Photos from the image-classification dataset "stage2_dataset" in the GitHub repository shuru921/PlaTiF-Tibial-Plateau-Fracture-Dataset-main. Its 2 classes are: fracture, normal.

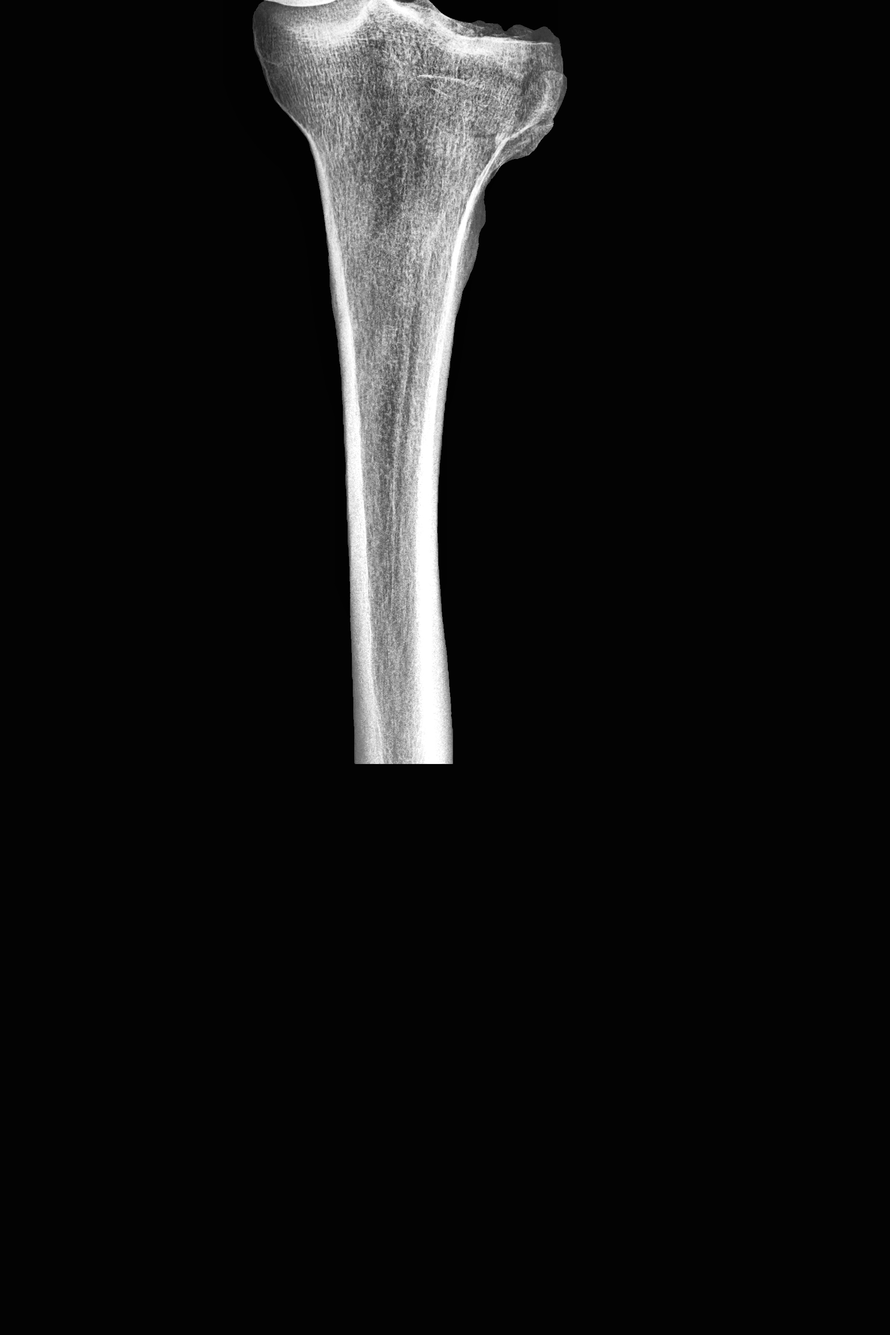
Label: fracture

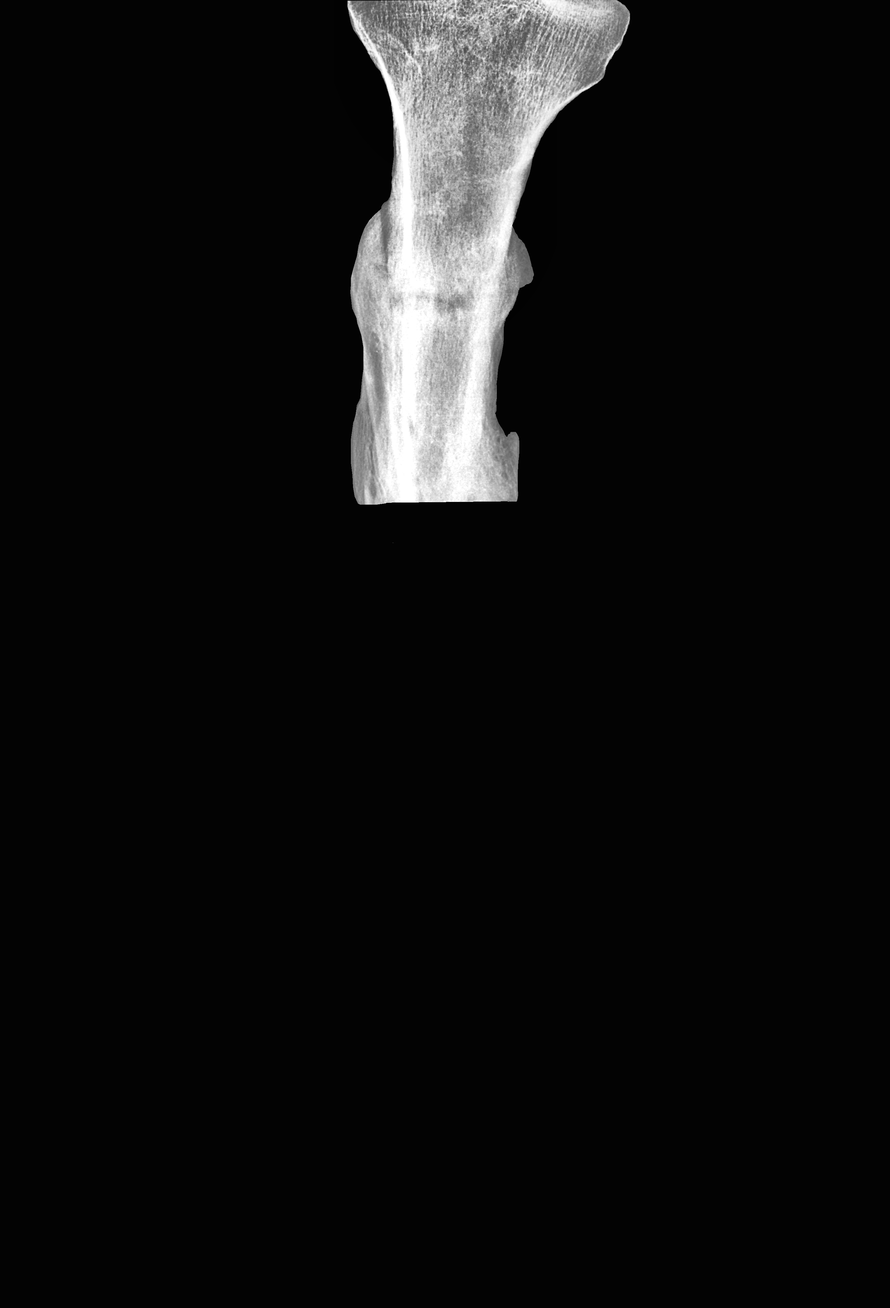
Label: normal

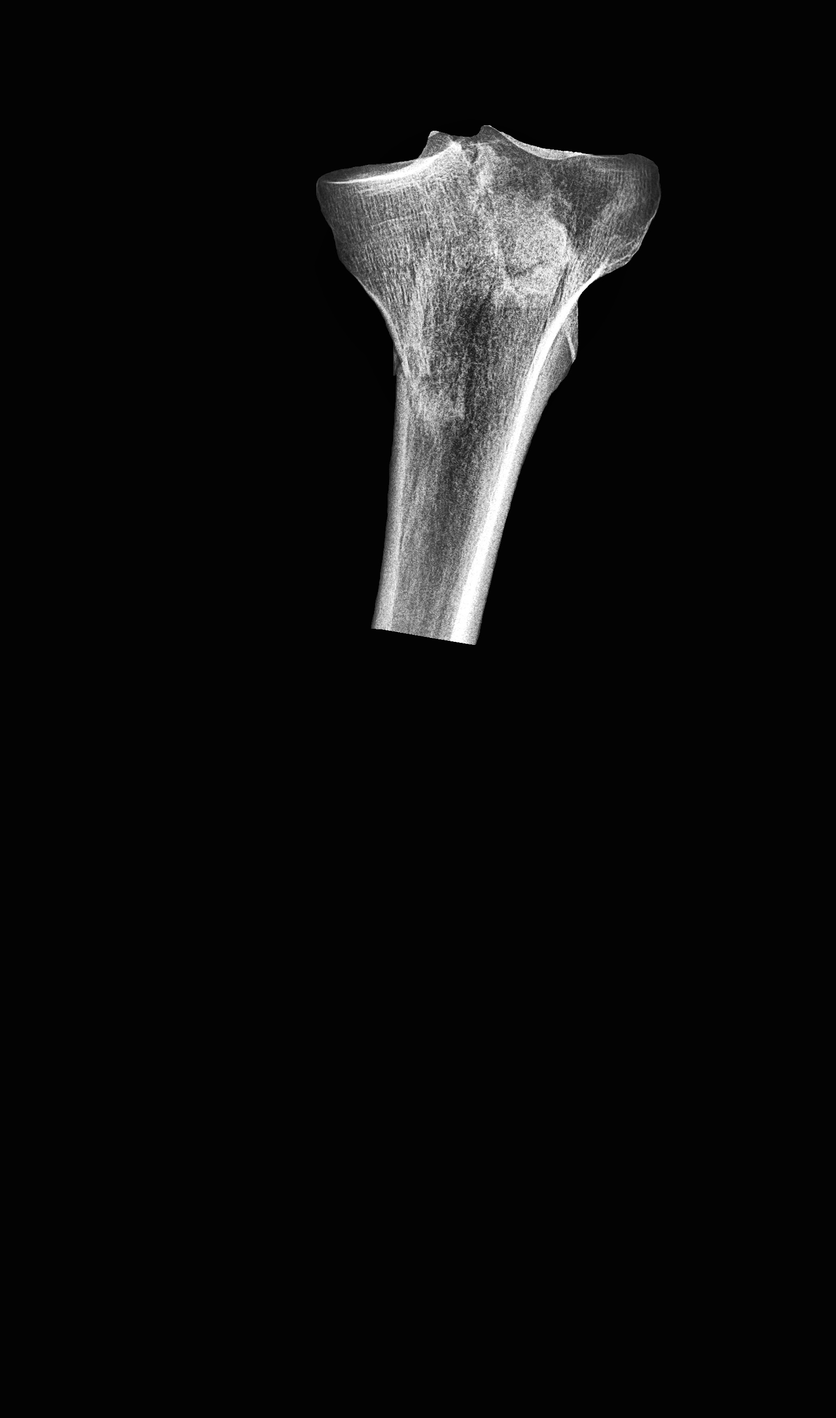
Label: fracture

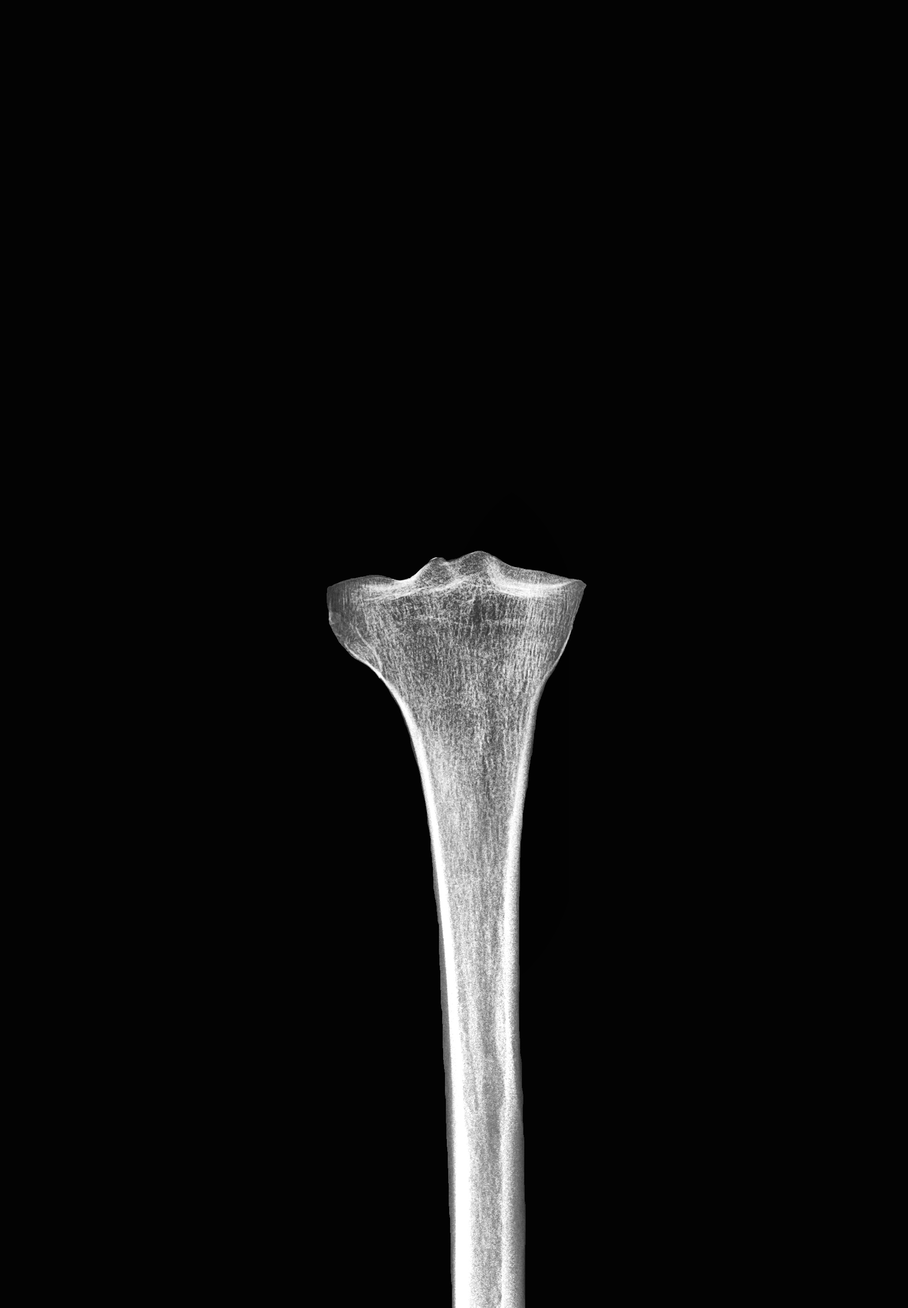
Label: normal

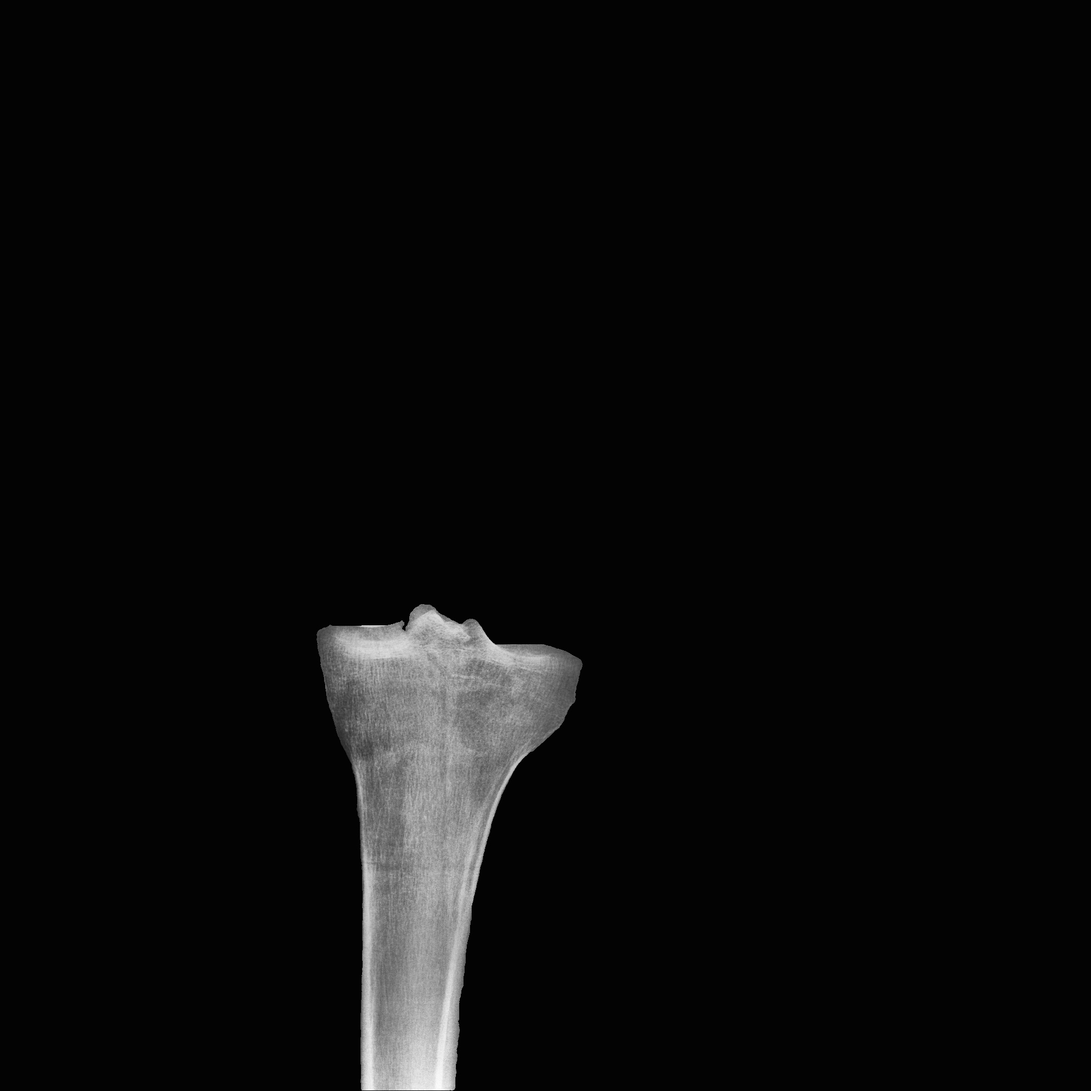
Label: fracture

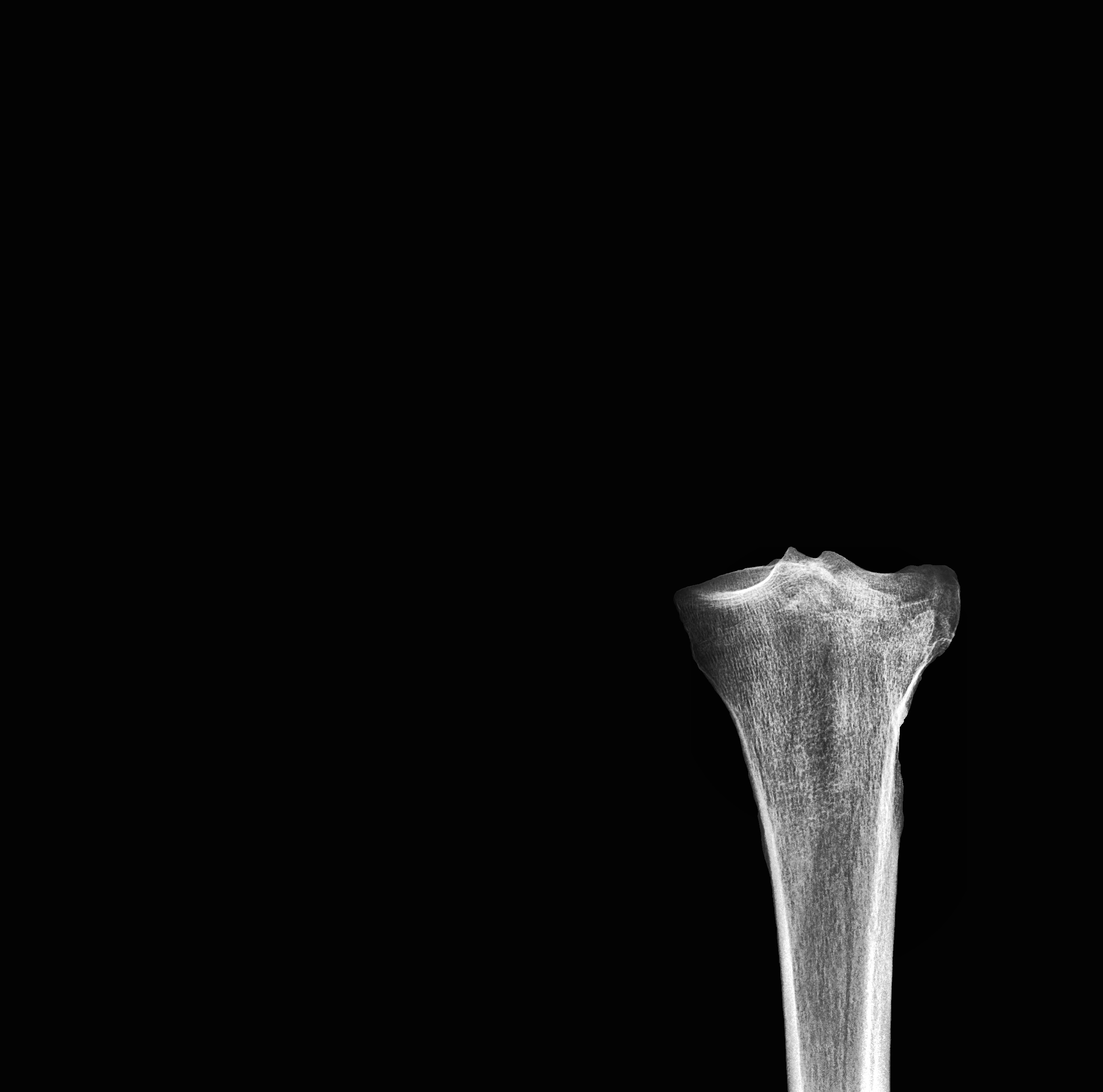
Label: fracture
